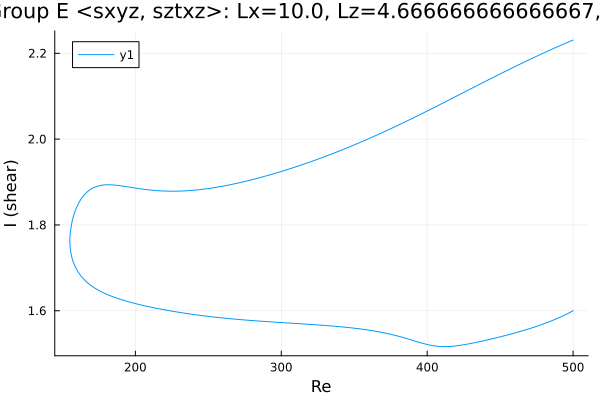

Values plotted in this chart, from the file beside it:
Re, shear
500.0, 1.6
499.4, 1.599
498, 1.596
496.6, 1.594
495.2, 1.592
493.7, 1.589
492.3, 1.587
490.9, 1.585
489.5, 1.583
488.1, 1.581
486.7, 1.579
485.3, 1.577
483.8, 1.575
482.4, 1.573
481, 1.571
479.6, 1.569
478.2, 1.567
476.8, 1.566
475.4, 1.564
473.9, 1.563
472.5, 1.561
471.1, 1.559
469.7, 1.558
468.3, 1.556
466.9, 1.555
465.5, 1.553
464, 1.552
462.6, 1.551
461.2, 1.549
459.8, 1.548
458.4, 1.547
457, 1.545
455.6, 1.544
454.1, 1.543
452.7, 1.542
451.3, 1.54
449.9, 1.539
448.5, 1.538
447.1, 1.537
445.7, 1.536
444.2, 1.534
442.8, 1.533
441.4, 1.532
440, 1.531
438.6, 1.53
437.2, 1.529
435.8, 1.528
434.3, 1.527
432.9, 1.526
431.5, 1.525
430.1, 1.524
428.7, 1.523
427.3, 1.522
425.9, 1.521
424.4, 1.52
423, 1.52
421.6, 1.519
420.2, 1.518
418.8, 1.518
417.4, 1.517
... 501 more rows
